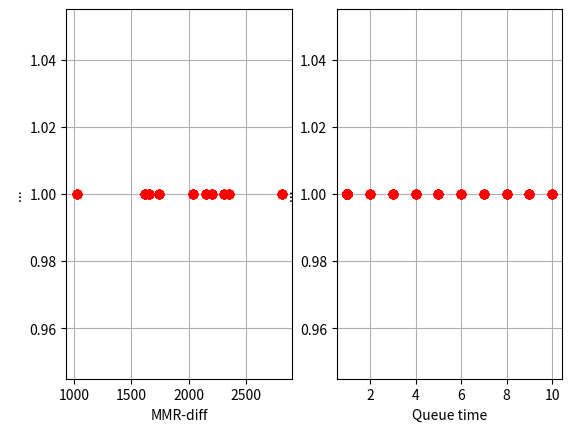

Python code for this plot:
import random
import numpy
import matplotlib.pyplot as plt
from typing import List, Iterable, Sized, Mapping

# DEFINITIONS
# --------------------------

TEAM_SIZE = 5


class Player:
    def __init__(self, name: str, mmr: int):
        self.name = name
        self.mmr = int(mmr)
        self.replays = []

    def __str__(self):
        return self.name + "(" + str(self.mmr) + ")"

    def __repr__(self):
        return self.__str__()


class Replay:
    def __init__(self, team_1: list, team_2: list, winner_ind: int):
        self.team_1 = team_1
        self.team_2 = team_2
        self.winner_team = (team_1, team_2)[winner_ind]
        self.mmr_diff = avg_mmr(team_2) - avg_mmr(team_1)
        self.max_mmr_diff = abs(max_mmr(team_1 + team_2) - min_mmr(team_1 + team_2))
        self.winner_ind = winner_ind

    def __repr__(self):
        return "mmr diff: " + str(self.mmr_diff)


class Queuer:
    def __init__(self, player: Player, waited: int):
        self.player = player
        self.waited = waited


class Match:
    def __init__(self, team_1: List[Player], team_2: List[Player]):
        self.team_1 = team_1
        self.team_2 = team_2


class Game:
    def __init__(self, time_left: int, team_1: List[Player], team_2: List[Player]):
        self.time_left = time_left
        self.team_1 = team_1
        self.team_2 = team_2

# HELPERS
# --------------------------


def avg_mmr(players: List[Player]) -> float:
    return sum([p.mmr for p in players]) / float(len(players))


def max_mmr(players: list) -> int:
    return max([p.mmr for p in players])


def min_mmr(players: list) -> int:
    return min([p.mmr for p in players])


def play_and_save_replay(team_1: List[Player], team_2: List[Player], replays: list) -> None:
    winner_ind = play(team_1, team_2)
    replay = Replay(team_1, team_2, winner_ind)
    replays.append(replay)
    for i in range(2):
        team = (team_1, team_2)[i]
        for p in team:
            p.replays.append(replay)


def debug(msg):
    if DEBUG:
        print(msg)


def plot(title: str, x_label: str, x_vals: list, y_label: str, y_vals) -> None:
    plt.xlabel(x_label)
    plt.ylabel(y_label)
    plt.title(title)
    plt.plot(x_vals, y_vals, 'ro')
    plt.grid(True)


def get_random_slice(array: Iterable, slice_size: int) -> list:
    copy = list(array)
    random.shuffle(copy)
    return copy[0: slice_size]


# ENVIRONMENT
# -------------------------

def random_player(name: str) -> Player:
    mmr = numpy.random.normal(2200, 600)
    return Player(name, mmr)


def create_players(num: int) -> Mapping[str, Player]:
    arr = [random_player("p" + str(i)) for i in range(num)]
    return dict([(p.name, p) for p in arr])


def match_happiness(player: Player, replay: Replay) -> float:
    victory = player in replay.winner_team
    unfairness = min(1, replay.mmr_diff / float(500.0))
    if victory:
        return 100 * (1 - unfairness)
    return - 100 * unfairness


def player_winrate(p: Player) -> float:
    victories = [1 if p in r.winner_team else 0 for r in p.replays]
    return sum(victories) / float(len(p.replays))


def player_happiness(player: Player) -> float:
    return sum([match_happiness(player, r) for r in player.replays])


def play(team_1: List[Player], team_2: List[Player]) -> int:
    mmr1 = avg_mmr(team_1)
    mmr2 = avg_mmr(team_2)
    debug(str(mmr1) + " VS " + str(mmr2))
    diff = mmr2 - mmr1
    rnd = numpy.random.normal(0, 300)
    if rnd < diff:
        return 1
    return 0


# ENGINE
# -------------------------

def pick_teams_random(players: Iterable) -> (list, list):
    picked_players = get_random_slice(players, TEAM_SIZE * 2)
    team_1 = picked_players[0: TEAM_SIZE]
    team_2 = picked_players[TEAM_SIZE: TEAM_SIZE * 2]
    return team_1, team_2


def pick_teams_unfair(players: Iterable) -> (list, list):
    picked_players = get_random_slice(players, TEAM_SIZE * 2)
    picked_players.sort(key=lambda p: p.mmr)
    team_1 = picked_players[0: TEAM_SIZE]
    team_2 = picked_players[TEAM_SIZE: TEAM_SIZE * 2]
    return team_1, team_2


def pick_teams(players: list) -> (list, list):
    copy = list(players)
    ind = random.randint(0, len(copy) - TEAM_SIZE*2)
    copy.sort(key=lambda p: p.mmr)
    t1 = []
    t2 = []
    for i in range(TEAM_SIZE):
        t1.append(copy[(ind + 2*1) % len(copy)])
        t2.append(copy[(ind + 2*1 + 1) % len(copy)])
    return t1, t2


def pick_teams_from_queue(queue: List[Queuer]):
    t1 = queue[0: TEAM_SIZE]
    t2 = queue[TEAM_SIZE: TEAM_SIZE*2]
    return [(t1, t2)]


def setup_games(queue: List[Queuer], wait_times: dict) -> List[Match]:
    matches = pick_teams_from_queue(queue)
    for t1, t2 in matches:
        for queuer in t1 + t2:
            p_wait_times = put_if_absent(wait_times, queuer.player, [])
            p_wait_times.append(queuer.waited)
            queue.remove(queuer)
    return [Match([q.player for q in t1], [q.player for q in t2]) for t1, t2 in matches]


def put_if_absent(the_dict: dict, key, default):
    if key in the_dict:
        return the_dict[key]
    the_dict[key] = default
    return default

# MAIN
# -------------------------

DEBUG = True
NUM_PLAYERS = 100
NUM_GAMES = 100


def main():
    players = create_players(NUM_PLAYERS)
    print("Player MMRs: " + str(sorted([p.mmr for p in players.values()])))

    replays = []
    queue = [Queuer(p, 0) for p in players.values()]
    games = []
    wait_times = dict()

    for i in range(100):
        print(i)
        for queuer in queue:
            queuer.waited += 1
        matches = setup_games(queue, wait_times)
        for m in matches:
            games.append(Game(10, m.team_1, m.team_2))
        for g in list(games):
            g.time_left -= 1
            if g.time_left == 0:
                play_and_save_replay(g.team_1, g.team_2, replays)
                queue.extend([Queuer(p, 0) for p in g.team_1 + g.team_2])
                games.remove(g)

    active_players = [p for p in players.values() if len(p.replays) > 0]
    winrate_map = dict([(p.name, player_winrate(p)) for p in active_players])

    mmr_diffs = [r.max_mmr_diff for r in replays]

    plt.subplot(121)
    plot("", "MMR-diff", mmr_diffs, "...", [1] * len(mmr_diffs))
    plt.subplot(122)
    plot("", "Queue time", list(wait_times.values()), "...", [1] * len(wait_times))
    plt.show()

main()
